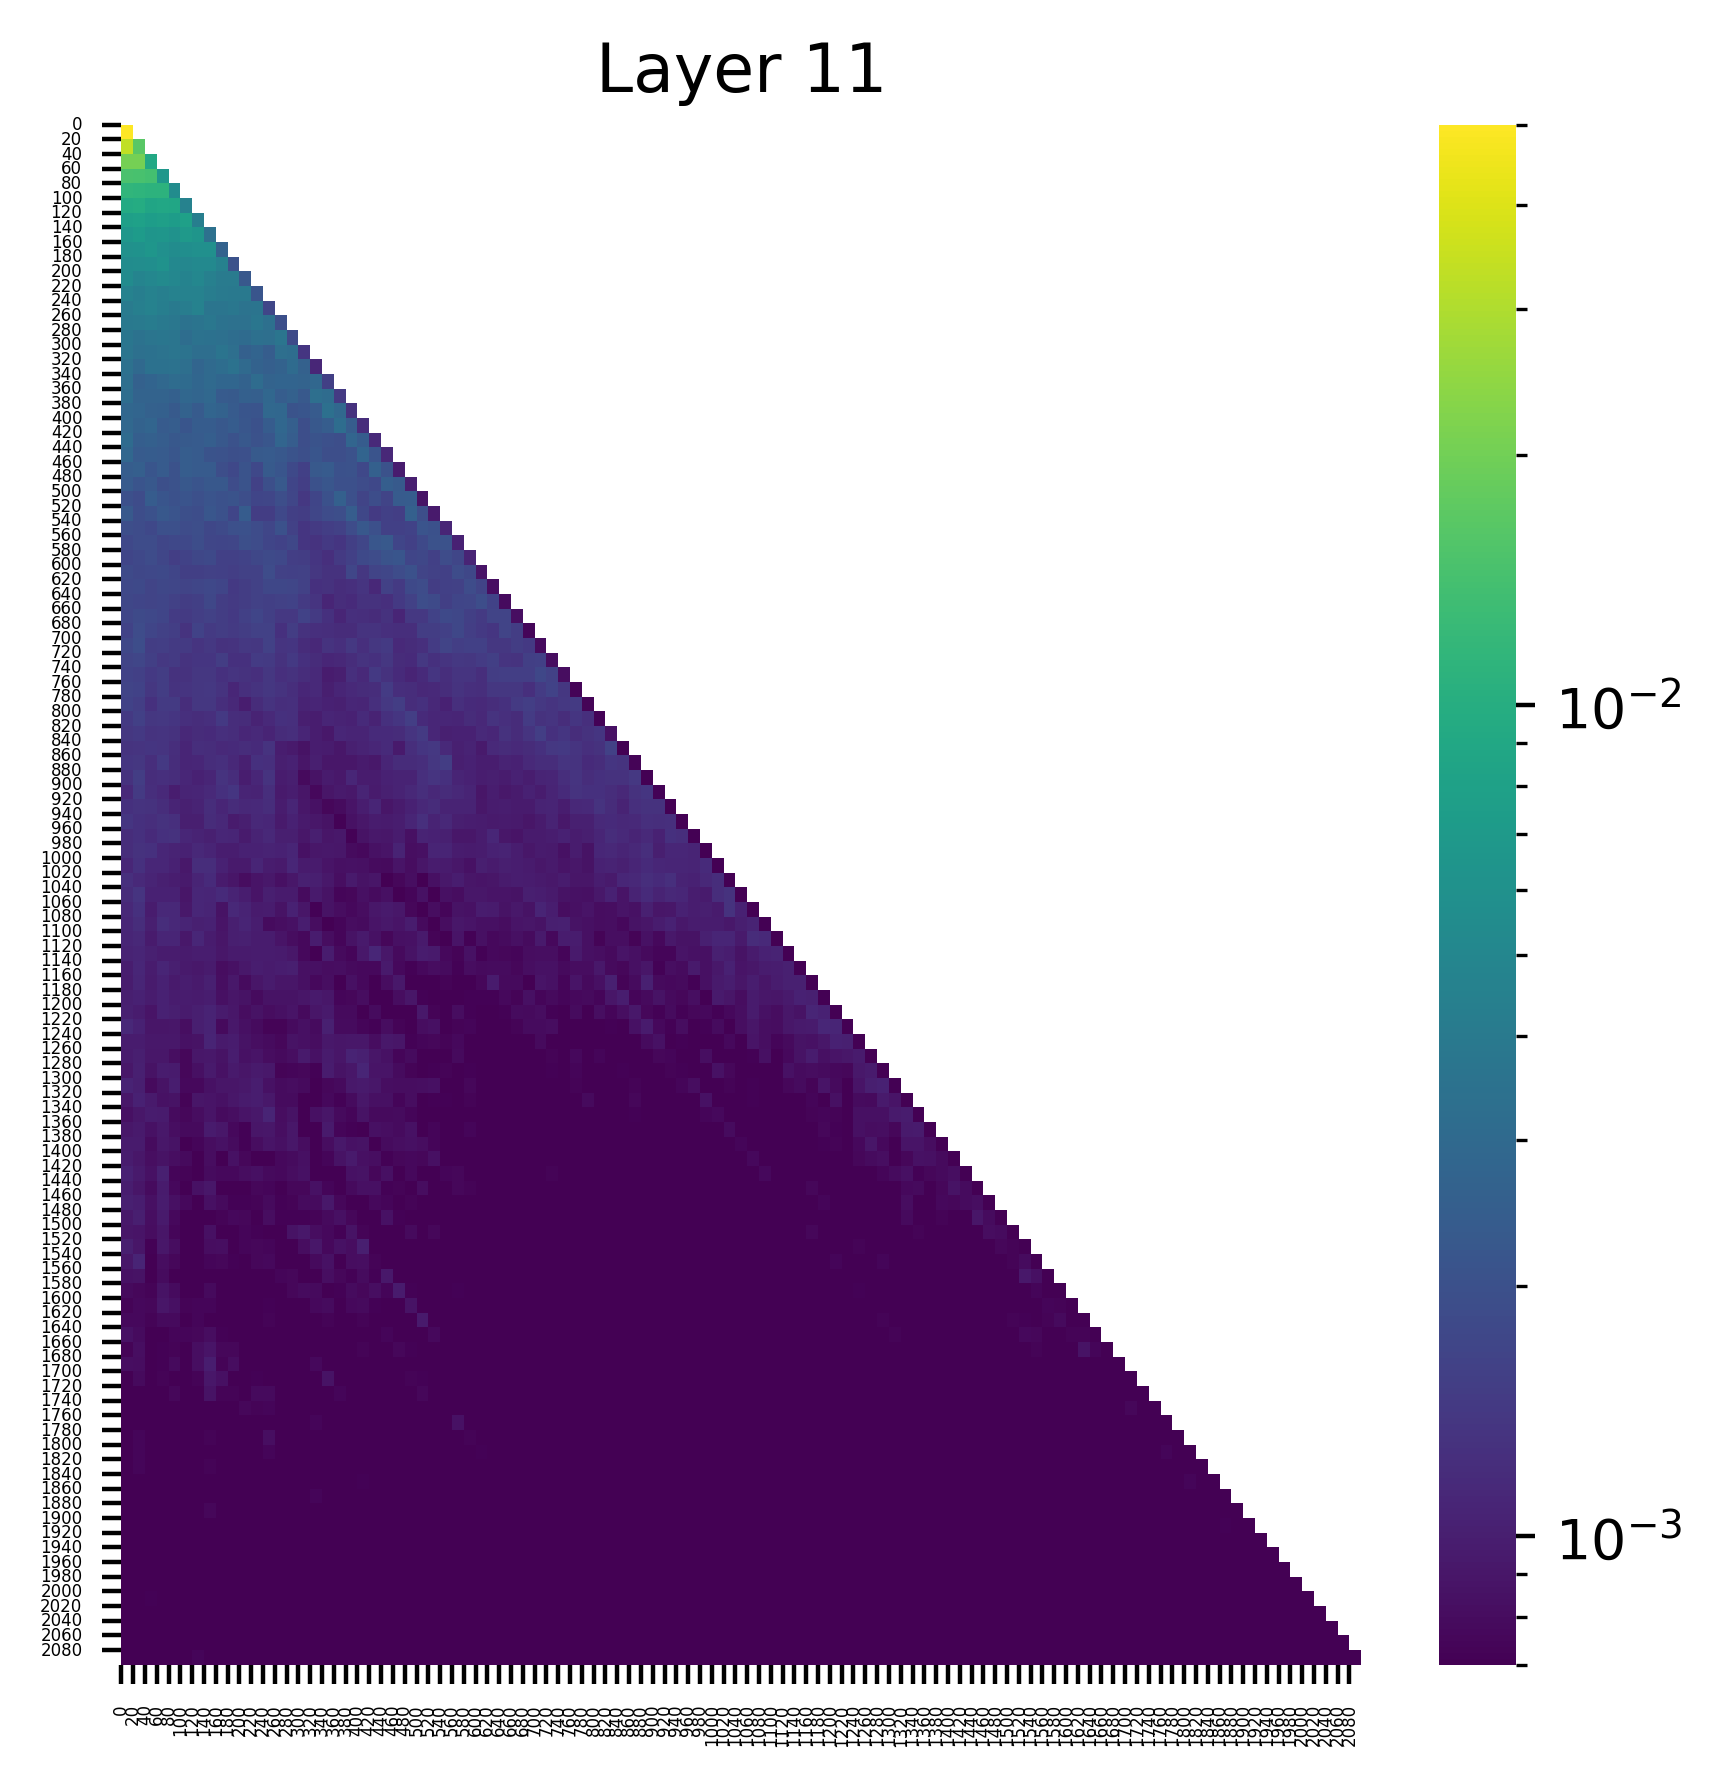

Data behind this chart, as committed beside it:
(0, 0.05000133439898491), (67, 0.0), (78, 0.0), (68, 0.0), (69, 0.0), (70, 0.0), (71, 0.0), (72, 0.0), (76, 0.0), (79, 0.0)
(0, 0.03345874696969986), (1, 0.016541939228773117), (67, 0.0), (78, 0.0), (68, 0.0), (69, 0.0), (70, 0.0), (71, 0.0), (72, 0.0), (76, 0.0)
(0, 0.020630808547139168), (1, 0.020370015874505043), (2, 0.008999052457511425), (72, 0.0), (67, 0.0), (71, 0.0), (70, 0.0), (69, 0.0), (68, 0.0), (78, 0.0)
(0, 0.014699254184961319), (1, 0.014557695016264915), (2, 0.014047889970242977), (3, 0.0066949366591870785), (72, 0.0), (67, 0.0), (71, 0.0), (70, 0.0), (69, 0.0), (68, 0.0)
(0, 0.01143536064773798), (1, 0.011317439377307892), (2, 0.010911226272583008), (3, 0.010875778272747993), (4, 0.005459742620587349), (72, 0.0), (67, 0.0), (71, 0.0), (70, 0.0), (69, 0.0)
(1, 0.009748687967658043), (0, 0.009425869211554527), (3, 0.00886149425059557), (4, 0.008761873468756676), (2, 0.008618607185781002), (5, 0.004583525471389294), (73, 0.0), (72, 0.0), (71, 0.0), (79, 0.0)
(1, 0.00793022196739912), (5, 0.0077827549539506435), (0, 0.007669599261134863), (3, 0.007666416000574827), (2, 0.007355954498052597), (4, 0.007313664071261883), (6, 0.004281296860426664), (73, 0.0), (72, 0.0), (71, 0.0)
(1, 0.007205429021269083), (5, 0.00694775115698576), (0, 0.006667471025139093), (3, 0.006583347450941801), (2, 0.006524519994854927), (6, 0.006469686049968004), (4, 0.006214627996087074), (7, 0.0033870721235871315), (71, 0.0), (73, 0.0)
(2, 0.006601252593100071), (1, 0.0061433627270162106), (0, 0.00598082784563303), (3, 0.005851869471371174), (6, 0.00582948699593544), (7, 0.005821762140840292), (5, 0.0056758783757686615), (4, 0.005478758830577135), (8, 0.0026170110795646906), (72, 0.0)
(3, 0.006044750101864338), (2, 0.005687742028385401), (1, 0.005618104711174965), (0, 0.005513870622962713), (7, 0.005233440548181534), (6, 0.005218276754021645), (4, 0.005104420240968466), (5, 0.005010783672332764), (8, 0.004514625295996666), (9, 0.0020536803640425205)
(0, 0.005356302484869957), (3, 0.005351464729756117), (4, 0.005040011368691921), (2, 0.0050199078395962715), (6, 0.005009212531149387), (1, 0.004822287708520889), (5, 0.004707174375653267), (7, 0.004387014079838991), (8, 0.004036986734718084), (9, 0.004032130353152752)
(4, 0.004677033517509699), (0, 0.0046472311951220036), (5, 0.00464674225077033), (2, 0.004624190274626017), (6, 0.004541690461337566), (3, 0.004351515788584948), (1, 0.004267461132258177), (7, 0.004184396471828222), (8, 0.0040151383727788925), (9, 0.003943355288356543)
(2, 0.004587469156831503), (6, 0.004541733302175999), (1, 0.004378600046038628), (3, 0.004271519370377064), (5, 0.004180059302598238), (0, 0.004055674187839031), (4, 0.004023597110062838), (9, 0.0037716650404036045), (7, 0.003655159380286932), (8, 0.0036503481678664684)
(2, 0.004111831076443195), (1, 0.003993258345872164), (0, 0.003938226494938135), (3, 0.003919878043234348), (7, 0.0038218116387724876), (4, 0.0037811410147696733), (11, 0.003727717325091362), (6, 0.003607871476560831), (8, 0.003526051063090563), (5, 0.0035175608936697245)
(3, 0.0037674999330192804), (0, 0.00372689007781446), (2, 0.0036828876473009586), (4, 0.0036727236583828926), (13, 0.003649005899205804), (1, 0.003513399278745055), (6, 0.0034700417891144753), (7, 0.0034575224854052067), (8, 0.003311130916699767), (11, 0.003306269645690918)
(0, 0.0036700700875371695), (4, 0.003660330781713128), (8, 0.0036118412390351295), (3, 0.003544747829437256), (5, 0.003537050448358059), (2, 0.003467223607003689), (1, 0.003353201085701585), (9, 0.0032825160305947065), (13, 0.003281283425167203), (7, 0.003208939917385578)
(9, 0.003516047028824687), (4, 0.003477318212389946), (2, 0.003447046270594001), (3, 0.0034338808618485928), (0, 0.0033713937737047672), (5, 0.0032665813341736794), (8, 0.0031723498832434416), (14, 0.0030862234998494387), (7, 0.0030326591804623604), (10, 0.0029914856422692537)
(0, 0.0032525276765227318), (4, 0.0030960559379309416), (11, 0.0030935429967939854), (5, 0.00308586354367435), (7, 0.0030028808396309614), (3, 0.002889034803956747), (16, 0.0028756619431078434), (8, 0.002821035450324416), (9, 0.0028191113378852606), (6, 0.00280339946039021)
(16, 0.0032591652125120163), (0, 0.003178585786372423), (17, 0.003139150096103549), (7, 0.002929692156612873), (12, 0.002874616300687194), (5, 0.0028706074226647615), (6, 0.0027594398707151413), (3, 0.0026708149816840887), (1, 0.0026682543102651834), (2, 0.002659148070961237)
(17, 0.003311033360660076), (18, 0.0029245924670249224), (12, 0.002913825446739793), (0, 0.0028790999203920364), (13, 0.0028760505374521017), (1, 0.0027622401248663664), (7, 0.002752845175564289), (5, 0.002638906240463257), (8, 0.002623366191983223), (2, 0.002577495528385043)
(18, 0.0031845523044466972), (0, 0.002919142134487629), (13, 0.0028503048233687878), (2, 0.0027879762928932905), (1, 0.0026366114616394043), (14, 0.002499065361917019), (4, 0.002444484271109104), (19, 0.00241897813975811), (17, 0.0024114155676215887), (6, 0.0023907877039164305)
(0, 0.003044124925509095), (19, 0.002761547453701496), (13, 0.0027493906673043966), (2, 0.002560206688940525), (7, 0.002481484320014715), (1, 0.0024644017685204744), (3, 0.0024363016709685326), (14, 0.002430312568321824), (20, 0.0023959374520927668), (6, 0.0023508667945861816)
(0, 0.0028817951679229736), (20, 0.0027420283295214176), (5, 0.0024147583171725273), (2, 0.002375552663579583), (3, 0.0023602484725415707), (1, 0.0023542940616607666), (6, 0.0023378015030175447), (12, 0.0023309015668928623), (11, 0.002322856104001403), (13, 0.0022371888626366854)
(21, 0.002530305413529277), (1, 0.0025248562451452017), (5, 0.002436981303617358), (0, 0.0024304294493049383), (7, 0.0023428595159202814), (3, 0.002342762891203165), (6, 0.0023427510168403387), (17, 0.0023422217927873135), (12, 0.00230345013551414), (16, 0.0022689509205520153)
(22, 0.002455754205584526), (0, 0.0023285651113837957), (23, 0.002289329655468464), (13, 0.0022515892051160336), (2, 0.0022408103104680777), (8, 0.0022296153474599123), (7, 0.0022289168555289507), (5, 0.00222022645175457), (17, 0.002202811185270548), (6, 0.0021165108773857355)
(18, 0.002545852679759264), (24, 0.0023709405213594437), (2, 0.0023655283730477095), (23, 0.0023571206256747246), (3, 0.002141519682481885), (7, 0.0021280504297465086), (5, 0.0021143711637705564), (9, 0.002093055285513401), (4, 0.002022076863795519), (17, 0.0020216561388224363)
(24, 0.002558950101956725), (19, 0.002416520146653056), (10, 0.002391271525993943), (0, 0.0022515475284308195), (3, 0.002215769374743104), (7, 0.002187092322856188), (4, 0.0021126209758222103), (2, 0.0020349991973489523), (8, 0.002027676207944751), (5, 0.0019533562008291483)
(20, 0.002232598140835762), (25, 0.002130249748006463), (10, 0.0020182288717478514), (13, 0.0020156491082161665), (26, 0.002002554014325142), (3, 0.0019988249987363815), (21, 0.0019900118932127953), (9, 0.0019825410563498735), (4, 0.0019752024672925472), (0, 0.0019132947782054543)
(22, 0.0022563242819160223), (21, 0.0022077620960772038), (27, 0.002067771041765809), (26, 0.0020615875255316496), (10, 0.00196589226834476), (6, 0.0018829560140147805), (11, 0.0018707490526139736), (1, 0.0018677234183996916), (2, 0.0018429529154673219), (25, 0.0017841756343841553)
(23, 0.0021634388249367476), (22, 0.0020782637875527143), (21, 0.0018707847921177745), (2, 0.0018506890628486872), (27, 0.0018491041846573353), (12, 0.0018249511485919356), (7, 0.0018070829100906849), (20, 0.0017885029083117843), (13, 0.0017761909402906895), (1, 0.0017752182902768254)
(24, 0.0020179152488708496), (12, 0.0018597925081849098), (23, 0.0018556297291070223), (28, 0.0018481528386473656), (0, 0.0018380796536803246), (3, 0.0017919408855959773), (2, 0.0017613583477213979), (29, 0.0017511523328721523), (1, 0.00172587635461241), (19, 0.001713631208986044)
(25, 0.0018667924450710416), (29, 0.001849834923632443), (24, 0.0018027627374976873), (1, 0.0018009835621342063), (7, 0.0017689180094748735), (0, 0.001767920795828104), (13, 0.0017491435864940286), (3, 0.0017458051443099976), (12, 0.0017332982970401645), (6, 0.001717936946079135)
(30, 0.0018966805655509233), (25, 0.0018763315165415406), (26, 0.001837496762163937), (7, 0.0017508018063381314), (0, 0.001748036127537489), (29, 0.0017071545589715242), (28, 0.0016887789824977517), (3, 0.001681339112110436), (1, 0.0016687053721398115), (2, 0.0016394626582041383)
(1, 0.0018200301565229893), (27, 0.00180590630043298), (2, 0.0017781138885766268), (28, 0.0017261732136830688), (0, 0.0017120408592745662), (3, 0.0016805219929665327), (11, 0.0016694754594936967), (31, 0.0016635108040645719), (32, 0.0016555213369429111), (26, 0.0016339885769411922)
(1, 0.0018474257085472345), (28, 0.0017412484157830477), (2, 0.0016742104198783636), (32, 0.001663448754698038), (6, 0.0016205519204959273), (0, 0.0016154992626979947), (11, 0.001602481584995985), (12, 0.0016007840167731047), (3, 0.0015940230805426836), (27, 0.0015728878788650036)
(1, 0.001875506597571075), (0, 0.001725651673041284), (27, 0.0016580963274464011), (12, 0.001609248574823141), (30, 0.0015710771549493074), (29, 0.0015589535469189286), (3, 0.001520792255178094), (28, 0.0015194452134892344), (33, 0.0014985620509833097), (2, 0.0014852661406621337)
(1, 0.0017011642921715975), (0, 0.0016534418100491166), (35, 0.0015785777941346169), (34, 0.0015539693413302302), (31, 0.0015537583967670798), (2, 0.001539955148473382), (8, 0.0014922833070158958), (30, 0.0014761877246201038), (11, 0.0014654695987701416), (4, 0.0014453912153840065)
(35, 0.0017374444287270308), (0, 0.001628482947126031), (36, 0.0016077184118330479), (1, 0.0015808421885594726), (32, 0.001527145504951477), (33, 0.0015244793612509966), (34, 0.001514292904175818), (31, 0.0014935951912775636), (3, 0.0014871788443997502), (21, 0.001430134754627943)
(0, 0.001643009833060205), (1, 0.0016360360896214843), (36, 0.0016337711131200194), (3, 0.0014951121993362904), (22, 0.0014814793830737472), (35, 0.001467658905312419), (7, 0.0013898838078603148), (37, 0.0013843983178958297), (2, 0.001383264665491879), (32, 0.0013814413687214255)
(0, 0.0016266274033114314), (34, 0.001520856050774455), (1, 0.0015182477654889226), (23, 0.0014866769779473543), (4, 0.0014564150478690863), (33, 0.0014490187168121338), (3, 0.0014455950586125255), (38, 0.0014444845728576183), (22, 0.001403955277055502), (37, 0.0013969469582661986)
(1, 0.0015740144299343228), (24, 0.0015243375673890114), (34, 0.0014770925045013428), (0, 0.0014220214216038585), (8, 0.0014183491002768278), (3, 0.0013963234378024936), (2, 0.0013742202427238226), (38, 0.0013621652033179998), (23, 0.0013466364471241832), (4, 0.0013464326038956642)
(35, 0.001508704386651516), (25, 0.0014365590177476406), (1, 0.0014321047347038984), (0, 0.0013651573099195957), (37, 0.001359534915536642), (40, 0.0013534867903217673), (3, 0.0013331467052921653), (24, 0.0013328647473827004), (34, 0.0013314414536580443), (2, 0.001309032435528934)
(41, 0.0015870678471401334), (37, 0.0014171606162562966), (26, 0.001408041687682271), (36, 0.0014054691419005394), (2, 0.0013590079033747315), (25, 0.0013568955473601818), (3, 0.00133912090677768), (1, 0.0013267516624182463), (38, 0.0013240951811894774), (0, 0.0013097327901050448)
(27, 0.0014988869661465287), (3, 0.0014323252253234386), (1, 0.0013747048797085881), (26, 0.001367424731142819), (0, 0.0013613337650895119), (41, 0.00135616899933666), (37, 0.0013398010050877929), (38, 0.001308342209085822), (42, 0.0012984269997105002), (11, 0.0012595141306519508)
(1, 0.0015056855045258999), (43, 0.0013888501562178135), (38, 0.0013292670482769608), (26, 0.0013228190364316106), (12, 0.0013052719878032804), (8, 0.0013049233239144087), (42, 0.0012967676157131791), (41, 0.0012896519619971514), (0, 0.0012817413080483675), (27, 0.0012657499173656106)
(1, 0.001437340397387743), (9, 0.0013630252797156572), (44, 0.0013524979585781693), (38, 0.001307880855165422), (43, 0.0012892347294837236), (40, 0.0012732112081721425), (39, 0.001262623118236661), (8, 0.001255674404092133), (12, 0.0012333303457126021), (2, 0.0012252622982487082)
(1, 0.0013120793737471104), (40, 0.0012982439948245883), (45, 0.001286301645450294), (44, 0.00128617649897933), (2, 0.0012818645918741822), (0, 0.0012716639321297407), (43, 0.0012426536995917559), (3, 0.0012114447308704257), (7, 0.001208186731673777), (12, 0.0012056953273713589)
(0, 0.0013492453144863248), (3, 0.0012766063446179032), (1, 0.0012755775824189186), (25, 0.0012530159438028932), (44, 0.001252910471521318), (46, 0.001246453495696187), (4, 0.001237082527950406), (45, 0.0012327462900429964), (2, 0.0012309151934459805), (7, 0.0011765473755076528)
(4, 0.0012881159782409668), (3, 0.0012731361202895641), (1, 0.0012619346380233765), (46, 0.0012618422042578459), (47, 0.001232194947078824), (0, 0.0012088143266737461), (41, 0.0011958909453824162), (2, 0.0011668121442198753), (42, 0.0011534100631251931), (44, 0.0011399126378819346)
(1, 0.0012821209384128451), (2, 0.0012618392938748002), (44, 0.0012164127547293901), (0, 0.0012058460852131248), (43, 0.0011341881472617388), (41, 0.0011323499493300915), (6, 0.0011196661507710814), (46, 0.0011093753855675459), (47, 0.0011033547343686223), (40, 0.001102904323488474)
(1, 0.001263517769984901), (7, 0.001213335432112217), (6, 0.0012104320339858532), (49, 0.0011720288312062621), (44, 0.0011684512719511986), (3, 0.0011133241932839155), (0, 0.0011096042580902576), (45, 0.0011060446267947555), (2, 0.0011055958457291126), (14, 0.0011006599524989724)
(0, 0.0012448382331058383), (46, 0.001243219943717122), (44, 0.001226908527314663), (50, 0.001204047235660255), (45, 0.0011725341901183128), (7, 0.0011571079958230257), (1, 0.00115075649227947), (43, 0.001120799221098423), (49, 0.001117298612371087), (42, 0.001100329216569662)
(1, 0.0013285273453220725), (51, 0.0012858790578320622), (50, 0.0011946505401283503), (0, 0.0011748039396479726), (44, 0.0011611712398007512), (8, 0.001155266771093011), (46, 0.0011332046706229448), (47, 0.0011156320106238127), (6, 0.0011051392648369074), (7, 0.0010928144911304116)
(51, 0.0012758654775097966), (1, 0.0012615388259291649), (3, 0.0011279487516731024), (0, 0.0011277502635493875), (9, 0.001124545349739492), (4, 0.0011241764295846224), (6, 0.0011021792888641357), (7, 0.0010726780164986849), (35, 0.001063719391822815), (10, 0.0010478836484253407)
(3, 0.0012118887389078736), (1, 0.0012002098374068737), (4, 0.0011219364823773503), (0, 0.0011006098939105868), (10, 0.0010769445216283202), (5, 0.0010754805989563465), (53, 0.0010552037274464965), (46, 0.0010401541367173195), (7, 0.0010335457045584917), (37, 0.001019769348204136)
(53, 0.001178767066448927), (54, 0.0011492132907733321), (1, 0.0011332709109410644), (6, 0.001103374408558011), (4, 0.0010945034446194768), (0, 0.0010887628886848688), (51, 0.0010865473886951804), (3, 0.0010863840579986572), (50, 0.001082018599845469), (49, 0.0010256856912747025)
(21, 0.0011132699437439442), (1, 0.0010879033943638206), (55, 0.0010618806118145585), (0, 0.0010456377640366554), (54, 0.0010381382890045643), (50, 0.0010194957721978426), (2, 0.001014260109513998), (6, 0.0009924322366714478), (51, 0.0009897309355437756), (7, 0.0009865057654678822)
(1, 0.0011140411952510476), (3, 0.0010908758267760277), (51, 0.0010415720753371716), (56, 0.0010149091249331832), (4, 0.0010066920658573508), (14, 0.0010007142554968596), (55, 0.0009899825090542436), (13, 0.0009899049764499068), (0, 0.0009835255332291126), (11, 0.0009815049124881625)
(1, 0.0010918992338702083), (3, 0.001039742841385305), (7, 0.0010234350338578224), (56, 0.0010225987061858177), (57, 0.0010202312842011452), (44, 0.0010191005421802402), (41, 0.0010169404558837414), (5, 0.0009915375849232078), (53, 0.0009912342065945268), (51, 0.0009786960436031222)
(1, 0.0010411334224045277), (3, 0.0010341417510062456), (57, 0.0010300171561539173), (58, 0.0010213523637503386), (0, 0.0010027578100562096), (42, 0.0009900468867272139), (7, 0.0009801876731216908), (4, 0.0009715115884318948), (2, 0.0009700721711851656), (5, 0.0009612899739295244)
(58, 0.0010882765054702759), (7, 0.001047691097483039), (59, 0.0010373330442234874), (3, 0.0010331171797588468), (0, 0.0010262387804687023), (4, 0.0010089981369674206), (6, 0.000997341237962246), (1, 0.0009624969679862261), (5, 0.0009584540384821594), (53, 0.0009544062777422369)
... 44 more rows
